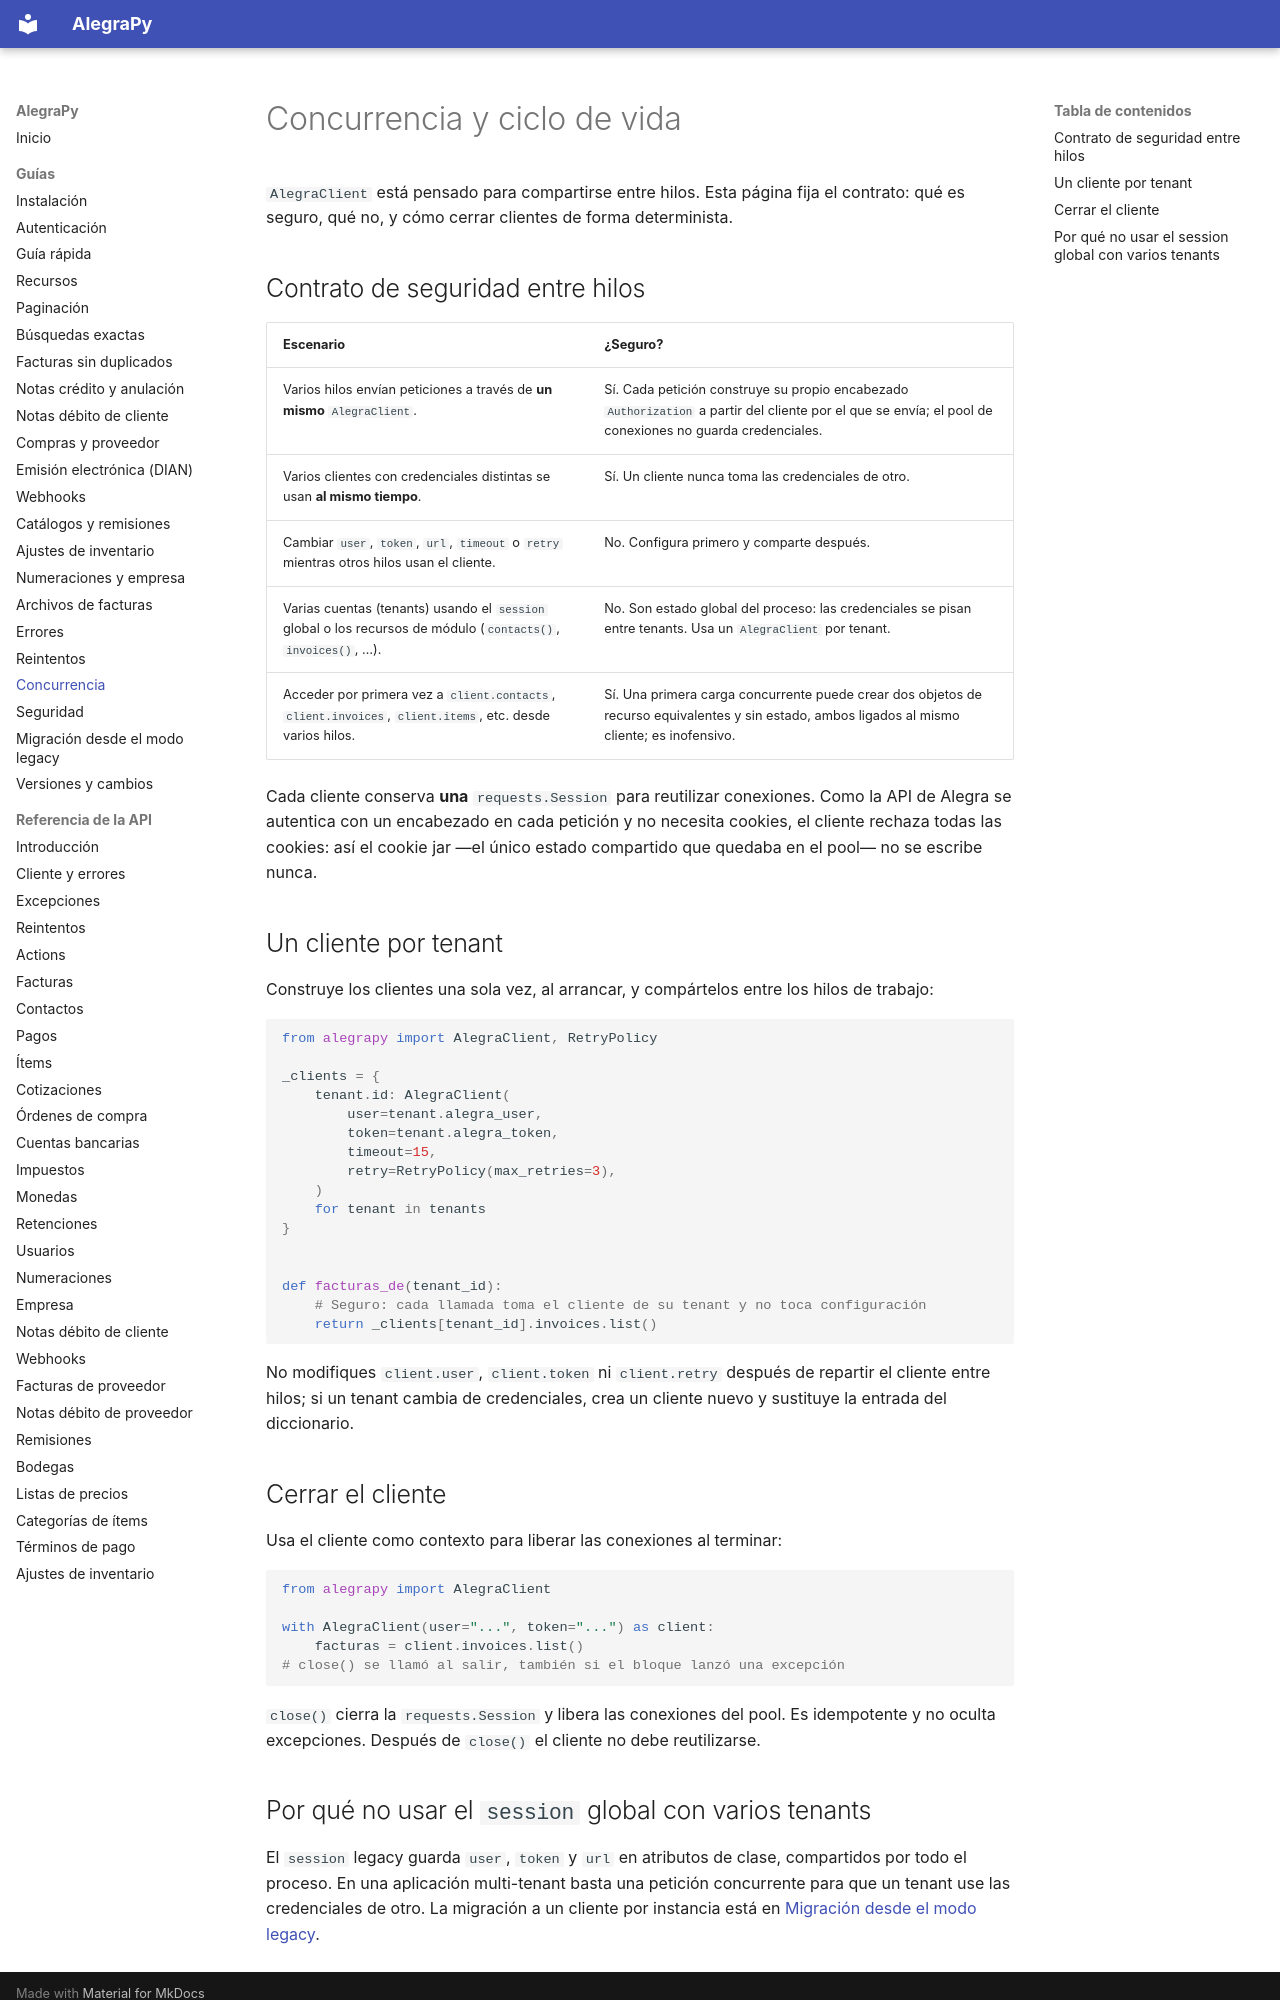

repository: camilordz1/alegrapy · page: guias/concurrencia/index.html · generator: mkdocs

# Concurrencia y ciclo de vida

`AlegraClient` está pensado para compartirse entre hilos. Esta página fija el contrato: qué es
seguro, qué no, y cómo cerrar clientes de forma determinista.

## Contrato de seguridad entre hilos

| Escenario | ¿Seguro? |
|---|---|
| Varios hilos envían peticiones a través de **un mismo** `AlegraClient`. | Sí. Cada petición construye su propio encabezado `Authorization` a partir del cliente por el que se envía; el pool de conexiones no guarda credenciales. |
| Varios clientes con credenciales distintas se usan **al mismo tiempo**. | Sí. Un cliente nunca toma las credenciales de otro. |
| Cambiar `user`, `token`, `url`, `timeout` o `retry` mientras otros hilos usan el cliente. | No. Configura primero y comparte después. |
| Varias cuentas (tenants) usando el `session` global o los recursos de módulo (`contacts()`, `invoices()`, …). | No. Son estado global del proceso: las credenciales se pisan entre tenants. Usa un `AlegraClient` por tenant. |
| Acceder por primera vez a `client.contacts`, `client.invoices`, `client.items`, etc. desde varios hilos. | Sí. Una primera carga concurrente puede crear dos objetos de recurso equivalentes y sin estado, ambos ligados al mismo cliente; es inofensivo. |

Cada cliente conserva **una** `requests.Session` para reutilizar conexiones. Como la API de
Alegra se autentica con un encabezado en cada petición y no necesita cookies, el cliente rechaza
todas las cookies: así el cookie jar —el único estado compartido que quedaba en el pool— no se
escribe nunca.

## Un cliente por tenant

Construye los clientes una sola vez, al arrancar, y compártelos entre los hilos de trabajo:

```python
from alegrapy import AlegraClient, RetryPolicy

_clients = {
    tenant.id: AlegraClient(
        user=tenant.alegra_user,
        token=tenant.alegra_token,
        timeout=15,
        retry=RetryPolicy(max_retries=3),
    )
    for tenant in tenants
}


def facturas_de(tenant_id):
    # Seguro: cada llamada toma el cliente de su tenant y no toca configuración
    return _clients[tenant_id].invoices.list()
```

No modifiques `client.user`, `client.token` ni `client.retry` después de repartir el cliente entre
hilos; si un tenant cambia de credenciales, crea un cliente nuevo y sustituye la entrada del
diccionario.

## Cerrar el cliente

Usa el cliente como contexto para liberar las conexiones al terminar:

```python
from alegrapy import AlegraClient

with AlegraClient(user="...", token="...") as client:
    facturas = client.invoices.list()
# close() se llamó al salir, también si el bloque lanzó una excepción
```

`close()` cierra la `requests.Session` y libera las conexiones del pool. Es idempotente y no
oculta excepciones. Después de `close()` el cliente no debe reutilizarse.
